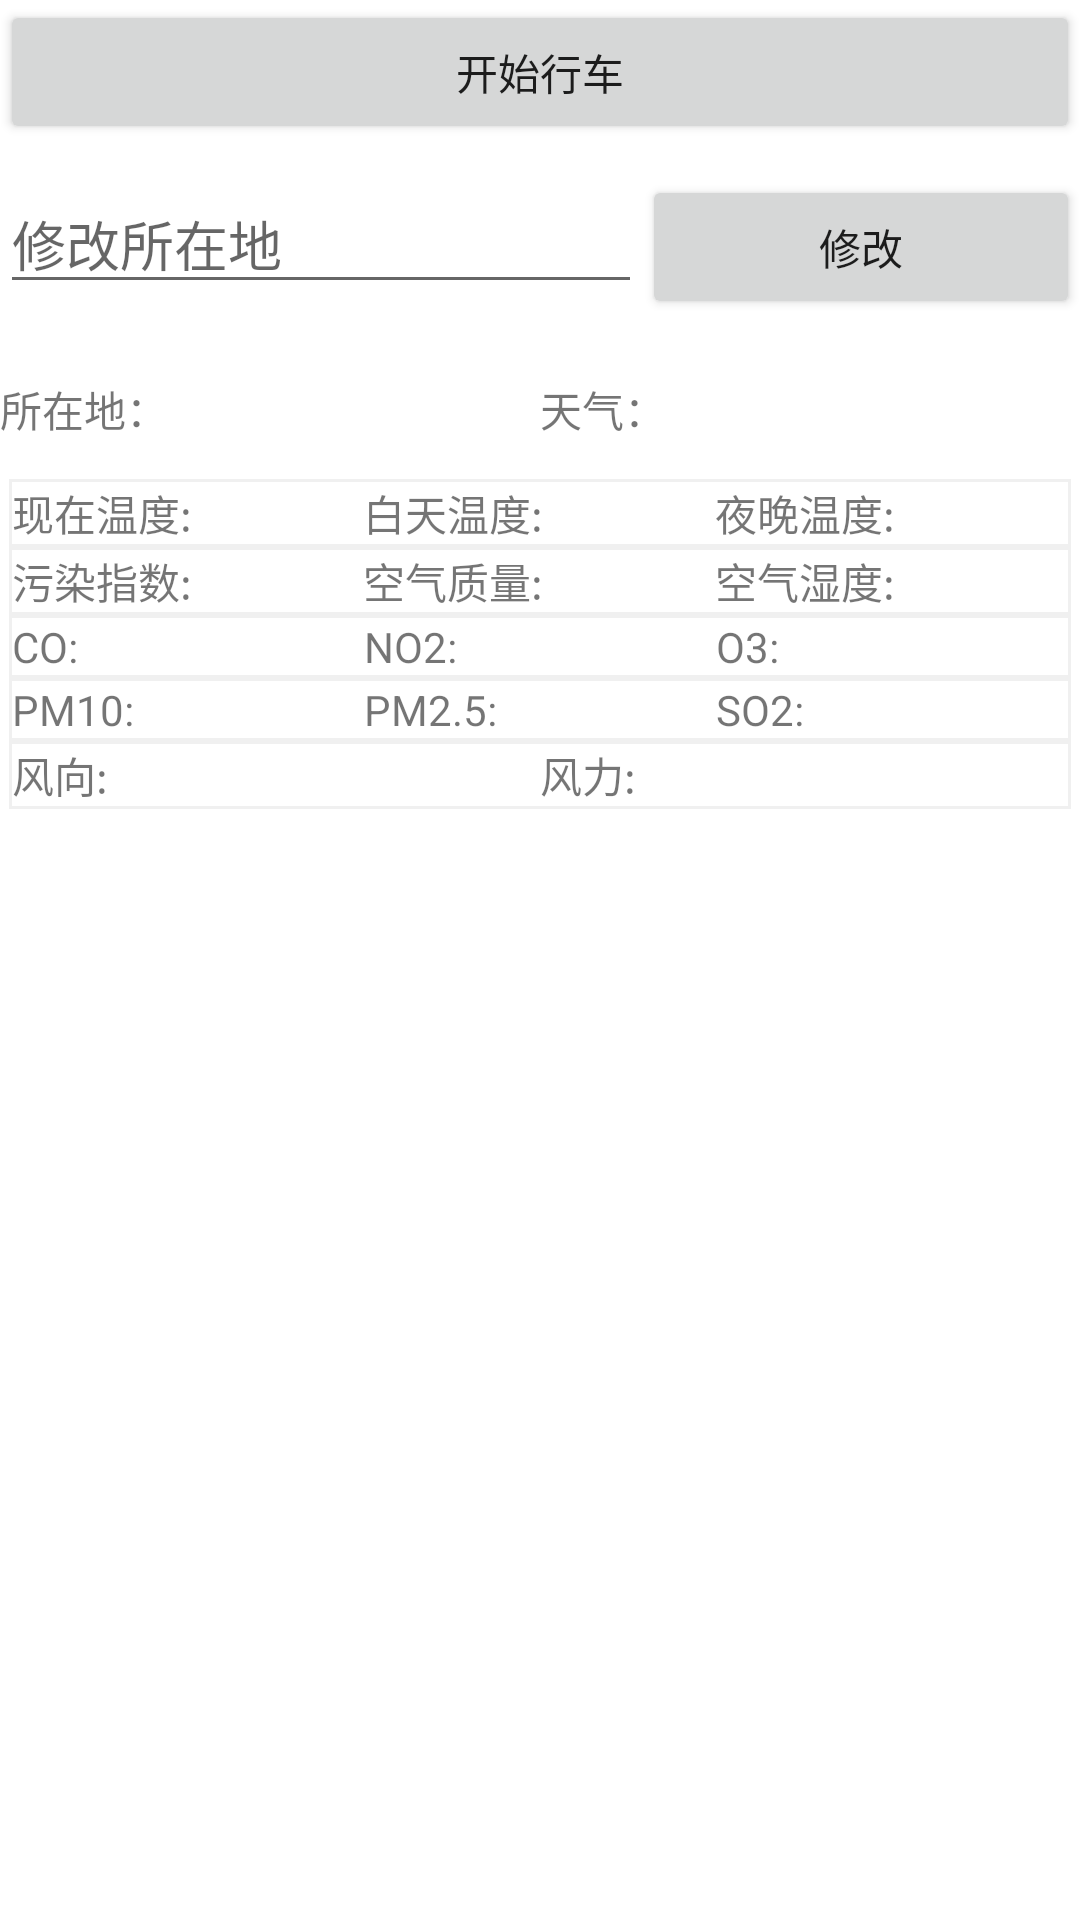

Produce the Android XML layout that renders to this screen, including the resource entries it uses.
<!-- AndroidManifest.xml: application theme AppTheme -->
<!-- res/layout/fragment_travel.xml -->
<?xml version="1.0" encoding="utf-8"?>
<LinearLayout xmlns:android="http://schemas.android.com/apk/res/android"
    android:orientation="vertical" android:layout_width="match_parent"
    android:layout_height="match_parent"
    android:scrollbars="vertical"
    android:layout_marginLeft="10dp"
    android:layout_marginRight="10dp"
    android:background="#ffffff">
    <Button
        android:layout_width="match_parent"
        android:layout_height="wrap_content"
        android:id="@+id/startcamera"
        android:text="开始行车"/>
    <LinearLayout
        android:layout_width="match_parent"
        android:layout_height="wrap_content"
        android:layout_marginTop="10dp"
        android:layout_marginBottom="10dp">
        <EditText
            android:layout_width="wrap_content"
            android:layout_height="wrap_content"
            android:layout_weight="2"
            android:id="@+id/update_place"
            android:hint="修改所在地"/>
        <Button
            android:layout_width="wrap_content"
            android:layout_height="wrap_content"
            android:id="@+id/update"
            android:text="修改"
            android:layout_weight="1"/>
    </LinearLayout>
    <LinearLayout
        android:layout_width="match_parent"
        android:layout_height="wrap_content"
        android:orientation="horizontal"
        android:layout_marginTop="10dp"
        android:layout_marginBottom="10dp">
        <TextView
            android:layout_width="fill_parent"
            android:layout_height="wrap_content"
            android:id="@+id/textView2"
            android:text="所在地："
            android:layout_weight="1"/>
        <TextView
            android:layout_width="fill_parent"
            android:layout_height="wrap_content"
            android:id="@+id/place"
            android:layout_weight="1"/>
        <TextView
            android:layout_width="fill_parent"
            android:layout_height="wrap_content"
            android:id="@+id/textView1"
            android:text="天气："
            android:layout_weight="1"/>
        <TextView
            android:layout_width="fill_parent"
            android:layout_height="wrap_content"
            android:id="@+id/place_weather"
            android:layout_weight="1"/>
    </LinearLayout>

    <TableLayout
        android:layout_width="match_parent"
        android:layout_height="wrap_content"
        android:background="#f0f0f0"
        android:layout_margin="3dp"
        >

        <TableRow
            android:background="#ffffff"
            android:layout_margin="1dp"
            android:layout_width="match_parent"
            android:layout_height="wrap_content"
            android:layout_marginTop="10dp"
            android:layout_marginBottom="10dp">
            <TextView android:text="现在温度:"
                android:layout_width="0dp"
                android:layout_weight="1.5"/>
            <TextView android:id="@+id/temperature"
                android:layout_width="0dp"
                android:layout_weight="1"/>
            <TextView android:text="白天温度:"
                android:layout_width="0dp"
                android:layout_weight="1.5"/>
            <TextView android:id="@+id/day_temperature"
                android:layout_width="0dp"
                android:layout_weight="1"/>
            <TextView android:text="夜晚温度:"
                android:layout_width="0dp"
                android:layout_weight="1.5"/>
            <TextView android:id="@+id/night_temperature"
                android:layout_width="0dp"
                android:layout_weight="1"/>
        </TableRow>
        <TableRow
            android:background="#ffffff"
            android:layout_margin="1dp"
            android:layout_width="match_parent"
            android:layout_height="wrap_content"
            android:layout_marginTop="10dp"
            android:layout_marginBottom="10dp">
            <TextView android:text="污染指数:"
                android:layout_width="0dp"
                android:layout_weight="1.5"/>
            <TextView android:id="@+id/aqi"
                android:layout_width="0dp"
                android:layout_weight="1"/>
            <TextView android:text="空气质量:"
                android:layout_width="0dp"
                android:layout_weight="1.5"/>
            <TextView android:id="@+id/quality"
                android:layout_width="0dp"
                android:layout_weight="1"/>
            <TextView android:text="空气湿度:"
                android:layout_width="0dp"
                android:layout_weight="1.5"/>
            <TextView android:id="@+id/sd"
                android:layout_width="0dp"
                android:layout_weight="1"/>
        </TableRow>

        <TableRow
            android:background="#ffffff"
            android:layout_margin="1dp"
            android:layout_width="match_parent"
            android:layout_height="wrap_content"
            android:layout_marginTop="10dp"
            android:layout_marginBottom="10dp">
            <TextView android:text="CO:"
                android:layout_width="0dp"
                android:layout_weight="1"/>
            <TextView android:id="@+id/co"
                android:layout_width="0dp"
                android:layout_weight="1"/>
            <TextView android:text="NO2:"
                android:layout_width="0dp"
                android:layout_weight="1"/>
            <TextView android:id="@+id/no2"
                android:layout_width="0dp"
                android:layout_weight="1"/>
            <TextView android:text="O3:"
                android:layout_width="0dp"
                android:layout_weight="1"/>
            <TextView android:id="@+id/o3"
                android:layout_width="0dp"
                android:layout_weight="1"/>
        </TableRow>

        <TableRow
            android:background="#ffffff"
            android:layout_margin="1dp"
            android:layout_width="match_parent"
            android:layout_height="wrap_content"
            android:layout_marginTop="10dp"
            android:layout_marginBottom="10dp">
            <TextView android:text="PM10:"
                android:layout_width="0dp"
                android:layout_weight="1"/>
            <TextView android:id="@+id/pm10"
                android:layout_width="0dp"
                android:layout_weight="1"/>
            <TextView android:text="PM2.5:"
                android:layout_width="0dp"
                android:layout_weight="1"/>
            <TextView android:id="@+id/pm2_5"
                android:layout_width="0dp"
                android:layout_weight="1"/>
            <TextView android:text="SO2:"
                android:layout_width="0dp"
                android:layout_weight="1"/>
            <TextView android:id="@+id/so2"
                android:layout_width="0dp"
                android:layout_weight="1"/>
        </TableRow>
        <TableRow
            android:background="#ffffff"
            android:layout_margin="1dp"
            android:layout_width="match_parent"
            android:layout_height="wrap_content"
            android:layout_marginTop="10dp"
            android:layout_marginBottom="10dp">
            <TextView android:text="风向:"
                android:layout_width="0dp"
                android:layout_weight="1"/>
            <TextView android:id="@+id/wind_direction"
                android:layout_width="0dp"
                android:layout_weight="1"/>
            <TextView android:text="风力:"
                android:layout_width="0dp"
                android:layout_weight="1"/>
            <TextView android:id="@+id/wind_power"
                android:layout_width="0dp"
                android:layout_weight="1"/>
        </TableRow>
    </TableLayout>
    `   <TextView
    android:layout_width="match_parent"
    android:layout_height="match_parent"
    android:id="@+id/test"/>
</LinearLayout>
<!-- resources referenced by this layout -->
<resources>
  <style name="AppTheme" parent="Theme.AppCompat.Light.DarkActionBar">
          
          <item name="colorPrimary">@color/colorPrimary</item>
          <item name="colorPrimaryDark">@color/colorPrimaryDark</item>
          <item name="colorAccent">@color/colorAccent</item>
      </style>
  <color name="colorPrimary">#3F51B5</color>
  <color name="colorPrimaryDark">#303F9F</color>
  <color name="colorAccent">#FF4081</color>
</resources>
